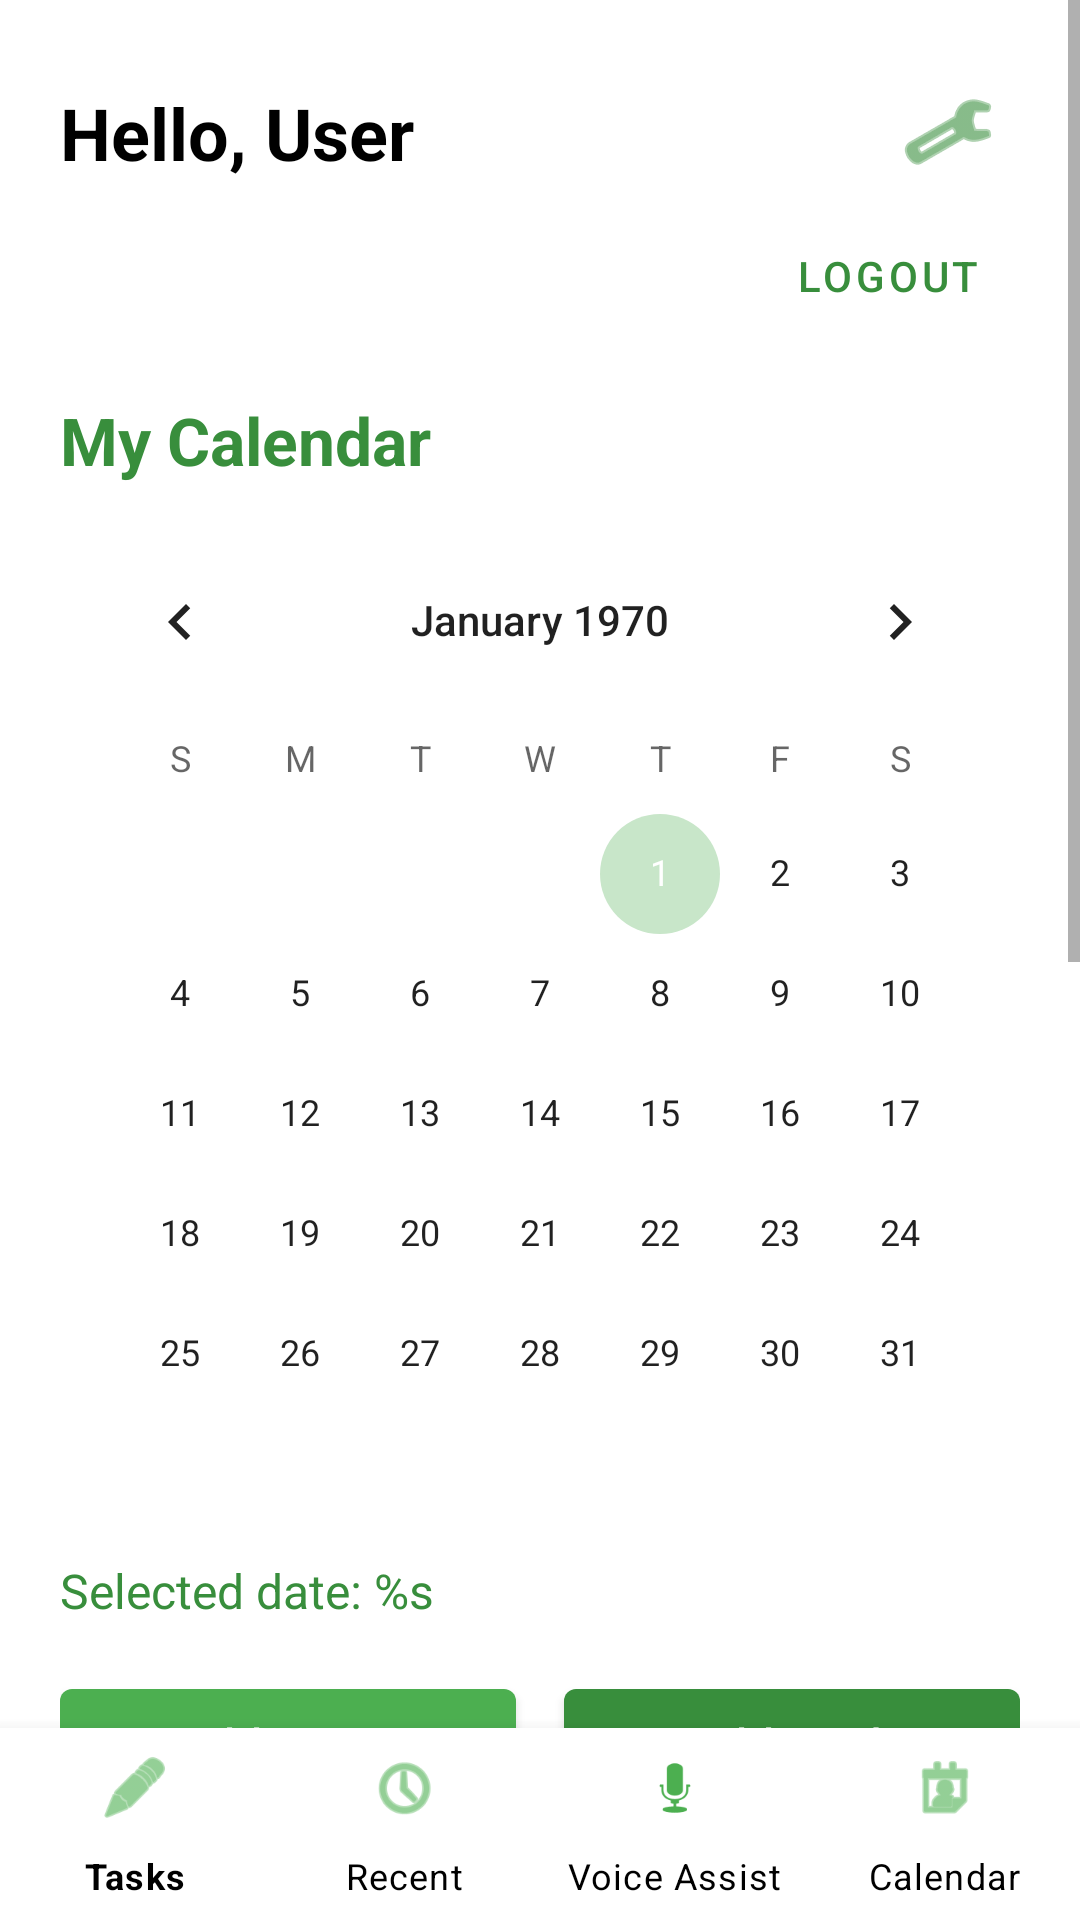

Write the Android layout XML for this screen, with the resource values it uses.
<!-- AndroidManifest.xml: application theme Theme.Group4 -->
<!-- res/layout/activity_calendar.xml -->
<?xml version="1.0" encoding="utf-8"?>
<RelativeLayout xmlns:android="http://schemas.android.com/apk/res/android"
    xmlns:app="http://schemas.android.com/apk/res-auto"
    xmlns:tools="http://schemas.android.com/tools"
    android:layout_width="match_parent"
    android:layout_height="match_parent"
    android:background="?attr/customBackgroundColor"
    tools:context=".HomePageActivity">

    <ScrollView
        android:layout_width="match_parent"
        android:layout_height="match_parent"
        android:layout_above="@id/bottomNavigation">

        <LinearLayout
            android:layout_width="match_parent"
            android:layout_height="wrap_content"
            android:orientation="vertical"
            android:padding="20dp">

            
            <androidx.constraintlayout.widget.ConstraintLayout
                android:layout_width="match_parent"
                android:layout_height="wrap_content">

                <ImageButton
                    android:id="@+id/btnThemes"
                    android:layout_width="48dp"
                    android:layout_height="48dp"
                    android:background="?attr/selectableItemBackgroundBorderless"
                    android:contentDescription="Theme Settings"
                    android:onClick="showThemeMenu"
                    android:src="@android:drawable/ic_menu_preferences"
                    app:layout_constraintEnd_toEndOf="parent"
                    app:layout_constraintTop_toTopOf="parent"
                    app:tint="?attr/customSecondaryTextColor" />

                <TextView
                    android:id="@+id/tvGreeting"
                    android:layout_width="wrap_content"
                    android:layout_height="wrap_content"
                    android:layout_marginTop="8dp"
                    android:text="Hello, User"
                    android:textColor="?attr/customTextColor"
                    android:textSize="24sp"
                    android:textStyle="bold"
                    app:layout_constraintStart_toStartOf="parent"
                    app:layout_constraintTop_toTopOf="parent" />

                <com.google.android.material.button.MaterialButton
                    android:id="@+id/btnLogout"
                    style="@style/Widget.MaterialComponents.Button.TextButton"
                    android:layout_width="wrap_content"
                    android:layout_height="wrap_content"
                    android:text="Logout"
                    android:textColor="?attr/customSecondaryTextColor"
                    app:layout_constraintEnd_toEndOf="parent"
                    app:layout_constraintTop_toBottomOf="@id/btnThemes" />

            </androidx.constraintlayout.widget.ConstraintLayout>

            

            
            <TextView
                android:layout_width="wrap_content"
                android:layout_height="wrap_content"
                android:layout_marginTop="16dp"
                android:text="@string/calendar_title"
                android:textSize="22sp"
                android:textStyle="bold"
                android:textColor="?attr/customSecondaryTextColor" />

            <CalendarView
                android:id="@+id/calendarView"
                android:layout_width="match_parent"
                android:layout_height="wrap_content"
                android:layout_marginTop="12dp"
                android:background="?attr/customBackgroundColor" />

            <TextView
                android:id="@+id/tvSelectedDate"
                android:layout_width="match_parent"
                android:layout_height="wrap_content"
                android:layout_marginTop="8dp"
                android:text="@string/selected_date_label"
                android:textSize="16sp"
                android:textColor="?attr/customSecondaryTextColor" />

            <LinearLayout
                android:layout_width="match_parent"
                android:layout_height="wrap_content"
                android:layout_marginTop="16dp"
                android:orientation="horizontal"
                android:weightSum="2">

                <com.google.android.material.button.MaterialButton
                    android:id="@+id/btnAddEvent"
                    android:layout_width="0dp"
                    android:layout_height="wrap_content"
                    android:layout_marginEnd="8dp"
                    android:layout_weight="1"
                    android:text="@string/add_event_button"
                    android:textAllCaps="false"
                    android:textColor="@color/white"
                    app:backgroundTint="?attr/colorPrimary" />

                <com.google.android.material.button.MaterialButton
                    android:id="@+id/btnAddTask"
                    android:layout_width="0dp"
                    android:layout_height="wrap_content"
                    android:layout_marginStart="8dp"
                    android:layout_weight="1"
                    android:text="@string/add_task_button"
                    android:textAllCaps="false"
                    android:textColor="@color/white"
                    app:backgroundTint="?attr/colorPrimaryVariant" />
            </LinearLayout>

            <TextView
                android:layout_width="match_parent"
                android:layout_height="wrap_content"
                android:layout_marginTop="20dp"
                android:text="@string/schedule_header"
                android:textSize="20sp"
                android:textStyle="bold"
                android:textColor="?attr/customSecondaryTextColor" />

            <TextView
                android:id="@+id/tvScheduleEmpty"
                android:layout_width="match_parent"
                android:layout_height="wrap_content"
                android:layout_marginTop="8dp"
                android:text="@string/no_schedule_items"
                android:textColor="?attr/customTextColor"
                android:alpha="0.7"
                android:textSize="16sp" />

            <LinearLayout
                android:id="@+id/scheduleContainer"
                android:layout_width="match_parent"
                android:layout_height="wrap_content"
                android:orientation="vertical"
                android:layout_marginTop="12dp" />

            <View
                android:layout_width="match_parent"
                android:layout_height="1dp"
                android:layout_marginTop="24dp"
                android:background="?attr/colorPrimary" />

            
            <TextView
                android:layout_width="match_parent"
                android:layout_height="wrap_content"
                android:layout_marginTop="24dp"
                android:text="@string/speak_task_section_title"
                android:textSize="20sp"
                android:textStyle="bold"
                android:textColor="?attr/customSecondaryTextColor" />

            <EditText
                android:id="@+id/editTaskText"
                android:layout_width="match_parent"
                android:layout_height="wrap_content"
                android:layout_marginTop="16dp"
                android:hint="@string/home_page_task_hint"
                android:inputType="textMultiLine"
                android:minLines="3"
                android:padding="12dp"
                android:textColor="?attr/customTextColor"
                android:textColorHint="?attr/customTextColor"
                android:background="?android:attr/editTextBackground" />

            <com.google.android.material.button.MaterialButton
                android:id="@+id/btnSpeakTask"
                android:layout_width="match_parent"
                android:layout_height="wrap_content"
                android:layout_marginTop="16dp"
                android:text="@string/speak_task_button"
                android:textAllCaps="false"
                android:textColor="@color/white"
                app:backgroundTint="?attr/colorPrimary" />

            <com.google.android.material.button.MaterialButton
                android:id="@+id/btnStopSpeech"
                android:layout_width="match_parent"
                android:layout_height="wrap_content"
                android:layout_marginTop="8dp"
                android:text="@string/stop_speech_button"
                android:textAllCaps="false"
                android:textColor="@color/white"
                app:backgroundTint="?attr/colorPrimaryVariant" />
        </LinearLayout>
    </ScrollView>

    
    <com.google.android.material.bottomnavigation.BottomNavigationView
        android:id="@+id/bottomNavigation"
        android:layout_width="match_parent"
        android:layout_height="64dp"
        android:layout_alignParentBottom="true"
        android:background="?attr/customBackgroundColor"
        app:itemIconTint="?attr/colorPrimary"
        app:itemTextColor="?attr/customTextColor"
        app:labelVisibilityMode="labeled"
        app:menu="@menu/bottom_nav_menu" />

</RelativeLayout>
<!-- resources referenced by this layout -->
<resources>
  <color name="white">#FFFFFFFF</color>
  <string name="add_event_button">Add Event</string>
  <string name="add_task_button">Add Task</string>
  <string name="calendar_title">My Calendar</string>
  <string name="home_page_task_hint">Task description</string>
  <string name="no_schedule_items">No events or tasks yet. Tap Add Event or Add Task to get started.</string>
  <string name="schedule_header">My Events &amp; Tasks</string>
  <string name="selected_date_label">Selected date: %s</string>
  <string name="speak_task_button">Read Task</string>
  <string name="speak_task_section_title">Read Aloud a Task</string>
  <string name="stop_speech_button">Stop Speech</string>
  <style name="Theme.Group4" parent="Theme.MaterialComponents.Light.NoActionBar">
          <item name="colorPrimary">@color/primary_green</item>
          <item name="colorPrimaryVariant">@color/primary_dark_green</item>
          <item name="colorOnPrimary">@color/white</item>
          <item name="colorSecondary">@color/primary_light_green</item>
          <item name="colorSecondaryVariant">@color/primary_green</item>
          <item name="colorOnSecondary">@color/black</item>
          <item name="android:statusBarColor">?attr/colorPrimaryVariant</item>
          <item name="android:windowBackground">@color/white</item>
  
          <item name="customBackgroundColor">@color/white</item>
          <item name="customTextColor">@color/black</item>
          <item name="customSecondaryTextColor">@color/primary_dark_green</item>
      </style>
  <color name="primary_green">#4CAF50</color>
  <color name="primary_dark_green">#388E3C</color>
  <color name="primary_light_green">#C8E6C9</color>
  <color name="black">#FF000000</color>
</resources>
